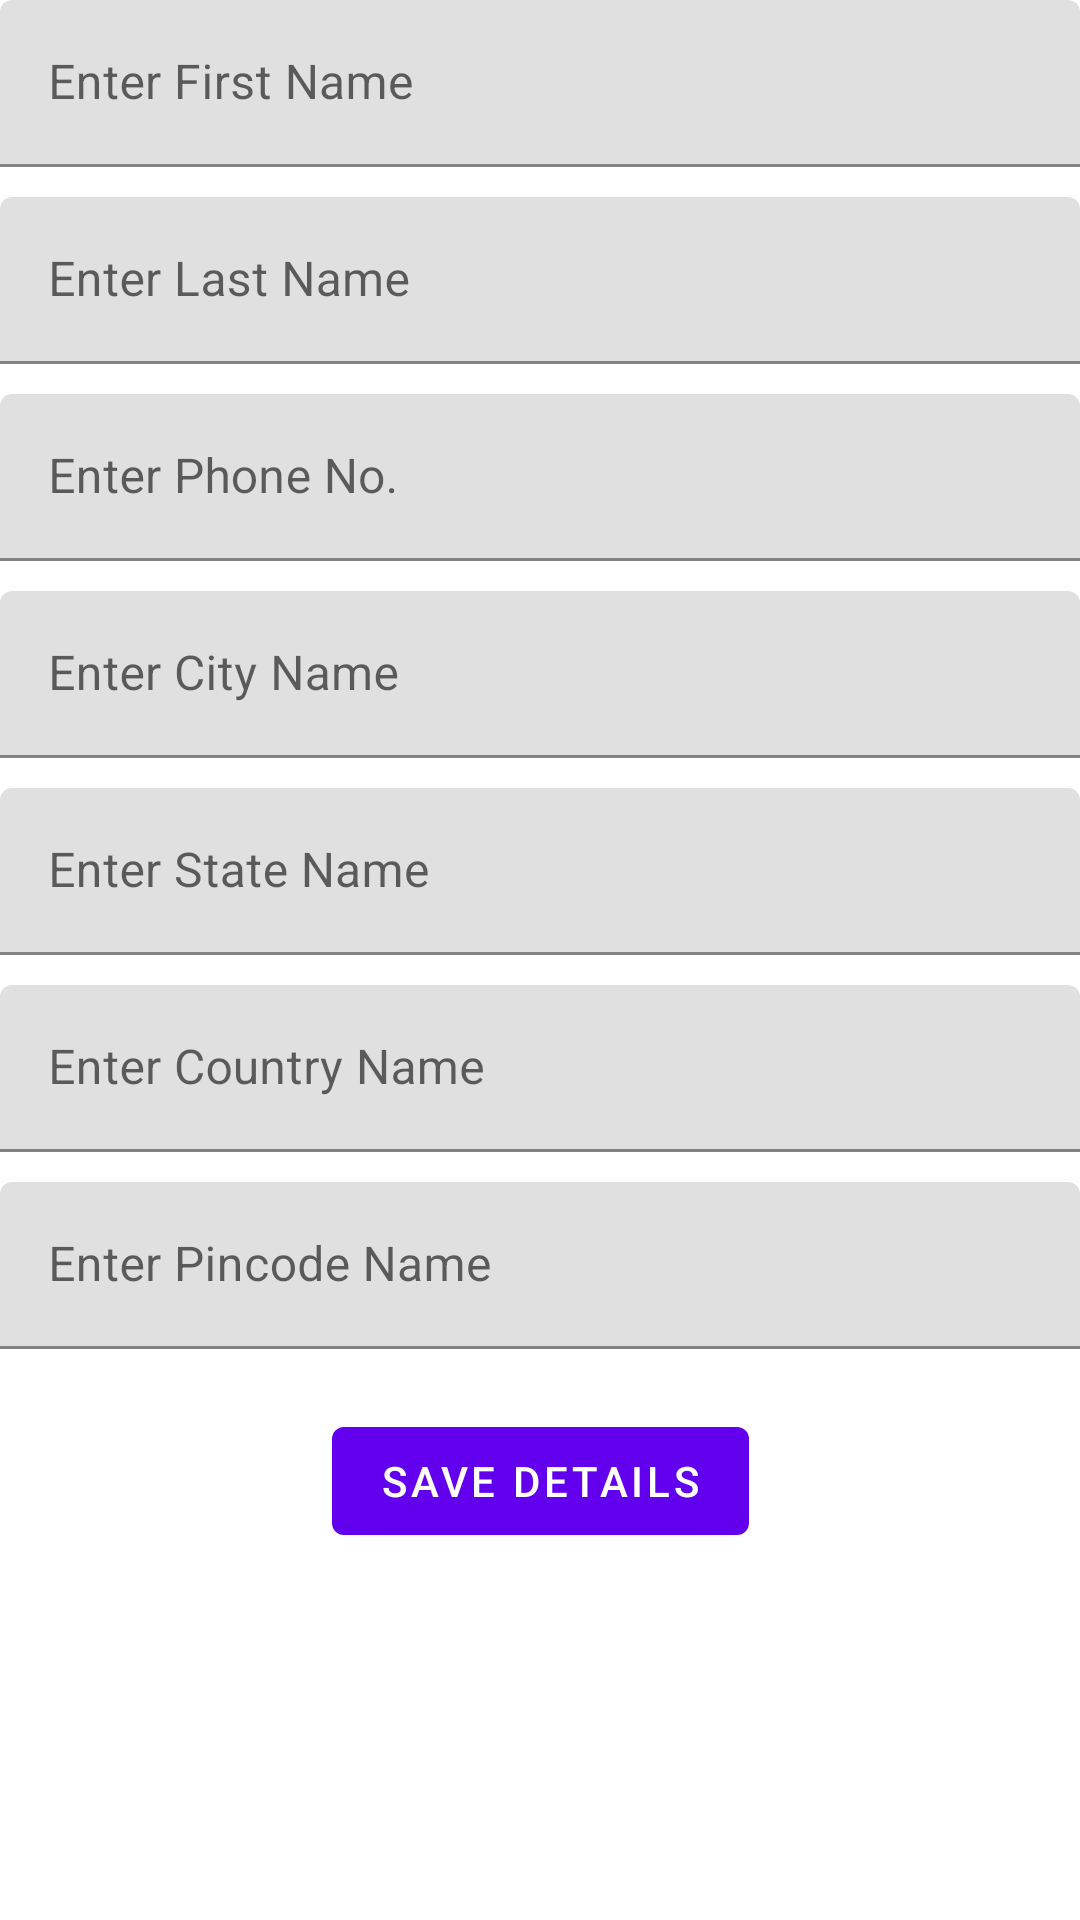

The Android layout XML behind this screen, and the referenced resources:
<!-- AndroidManifest.xml: application theme Theme.FormFilling -->
<!-- res/layout/fragment_second.xml -->
<?xml version="1.0" encoding="utf-8"?>
<androidx.constraintlayout.widget.ConstraintLayout xmlns:android="http://schemas.android.com/apk/res/android"
    xmlns:app="http://schemas.android.com/apk/res-auto"
    xmlns:tools="http://schemas.android.com/tools"
    android:layout_width="match_parent"
    android:layout_height="match_parent"
    android:layout_marginStart="@dimen/_10dp"
    android:layout_marginTop="@dimen/_10dp"
    android:layout_marginEnd="@dimen/_10dp"
    tools:context=".FormFragment">

    <com.google.android.material.textfield.TextInputLayout
        android:id="@+id/firstNameTil"
        android:layout_width="match_parent"
        android:layout_height="wrap_content"
        android:hint="@string/enter_first_name"
        app:layout_constraintStart_toStartOf="parent"
        app:layout_constraintTop_toTopOf="parent">

        <com.google.android.material.textfield.TextInputEditText
            android:id="@+id/firstNameTie"
            android:layout_width="match_parent"
            android:layout_height="wrap_content"
            android:inputType="text" />
    </com.google.android.material.textfield.TextInputLayout>

    <com.google.android.material.textfield.TextInputLayout
        android:id="@+id/lastNameTil"
        android:layout_width="match_parent"
        android:layout_height="wrap_content"
        android:layout_marginTop="@dimen/_10dp"
        android:hint="@string/enter_last_name"
        app:layout_constraintStart_toStartOf="parent"
        app:layout_constraintTop_toBottomOf="@id/firstNameTil">

        <com.google.android.material.textfield.TextInputEditText
            android:id="@+id/lastNameTie"
            android:layout_width="match_parent"
            android:layout_height="wrap_content"
            android:inputType="text" />
    </com.google.android.material.textfield.TextInputLayout>

    <com.google.android.material.textfield.TextInputLayout
        android:id="@+id/phoneNoTil"
        android:layout_width="match_parent"
        android:layout_height="wrap_content"
        android:layout_marginTop="@dimen/_10dp"
        android:hint="@string/enter_phone_no"
        app:layout_constraintStart_toStartOf="parent"
        app:layout_constraintTop_toBottomOf="@id/lastNameTil">

        <com.google.android.material.textfield.TextInputEditText
            android:id="@+id/phoneNoTie"
            android:layout_width="match_parent"
            android:layout_height="wrap_content"
            android:inputType="number"
            android:maxLength="10" />
    </com.google.android.material.textfield.TextInputLayout>

    <com.google.android.material.textfield.TextInputLayout
        android:id="@+id/cityTil"
        android:layout_width="match_parent"
        android:layout_height="wrap_content"
        android:layout_marginTop="@dimen/_10dp"
        android:hint="@string/enter_city_name"
        app:layout_constraintStart_toStartOf="parent"
        app:layout_constraintTop_toBottomOf="@id/phoneNoTil">

        <com.google.android.material.textfield.TextInputEditText
            android:id="@+id/cityTie"
            android:layout_width="match_parent"
            android:layout_height="wrap_content"
            android:inputType="text" />
    </com.google.android.material.textfield.TextInputLayout>

    <com.google.android.material.textfield.TextInputLayout
        android:id="@+id/stateTil"
        android:layout_width="match_parent"
        android:layout_height="wrap_content"
        android:layout_marginTop="@dimen/_10dp"
        android:hint="@string/enter_state_name"
        app:layout_constraintStart_toStartOf="parent"
        app:layout_constraintTop_toBottomOf="@id/cityTil">

        <com.google.android.material.textfield.TextInputEditText
            android:id="@+id/stateTie"
            android:layout_width="match_parent"
            android:layout_height="wrap_content"
            android:inputType="text" />
    </com.google.android.material.textfield.TextInputLayout>

    <com.google.android.material.textfield.TextInputLayout
        android:id="@+id/countryTil"
        android:layout_width="match_parent"
        android:layout_height="wrap_content"
        android:layout_marginTop="@dimen/_10dp"
        android:hint="@string/enter_country_name"
        app:layout_constraintStart_toStartOf="parent"
        app:layout_constraintTop_toBottomOf="@id/stateTil">

        <com.google.android.material.textfield.TextInputEditText
            android:id="@+id/countryTie"
            android:layout_width="match_parent"
            android:layout_height="wrap_content"
            android:inputType="text" />
    </com.google.android.material.textfield.TextInputLayout>

    <com.google.android.material.textfield.TextInputLayout
        android:id="@+id/pincodeTil"
        android:layout_width="match_parent"
        android:layout_height="wrap_content"
        android:layout_marginTop="@dimen/_10dp"
        android:hint="@string/enter_pincode_name"
        app:layout_constraintStart_toStartOf="parent"
        app:layout_constraintTop_toBottomOf="@id/countryTil">

        <com.google.android.material.textfield.TextInputEditText
            android:id="@+id/pincodeTie"
            android:layout_width="match_parent"
            android:layout_height="wrap_content"
            android:inputType="number"
            android:maxLength="6" />
    </com.google.android.material.textfield.TextInputLayout>

    <com.google.android.material.button.MaterialButton
        android:id="@+id/saveBT"
        android:layout_width="wrap_content"
        android:layout_height="wrap_content"
        android:layout_marginTop="@dimen/_20dp"
        app:layout_constraintTop_toBottomOf="@id/pincodeTil"
        app:layout_constraintStart_toStartOf="parent"
        app:layout_constraintEnd_toEndOf="parent"
        android:text="@string/save_details"/>
</androidx.constraintlayout.widget.ConstraintLayout>
<!-- resources referenced by this layout -->
<resources>
  <dimen name="_10dp">10dp</dimen>
  <dimen name="_20dp">20dp</dimen>
  <string name="enter_city_name">Enter City Name</string>
  <string name="enter_country_name">Enter Country Name</string>
  <string name="enter_first_name">Enter First Name</string>
  <string name="enter_last_name">Enter Last Name</string>
  <string name="enter_phone_no">Enter Phone No.</string>
  <string name="enter_pincode_name">Enter Pincode Name</string>
  <string name="enter_state_name">Enter State Name</string>
  <string name="save_details">Save Details</string>
  <style name="Theme.FormFilling" parent="Theme.MaterialComponents.DayNight.DarkActionBar">
          
          <item name="colorPrimary">@color/purple_500</item>
          <item name="colorPrimaryVariant">@color/purple_700</item>
          <item name="colorOnPrimary">@color/white</item>
          
          <item name="colorSecondary">@color/teal_200</item>
          <item name="colorSecondaryVariant">@color/teal_700</item>
          <item name="colorOnSecondary">@color/black</item>
          
          <item name="android:statusBarColor" tools:targetApi="l">?attr/colorPrimaryVariant</item>
          
      </style>
  <!-- not gathered from this repository: default colours our renderer supplied (Android Studio template values) -->
  <color name="purple_500">#FF6200EE</color>
  <color name="purple_700">#FF3700B3</color>
  <color name="teal_200">#FF03DAC5</color>
  <color name="teal_700">#FF018786</color>
  <color name="black">#FF000000</color>
  <color name="white">#FFFFFFFF</color>
</resources>
